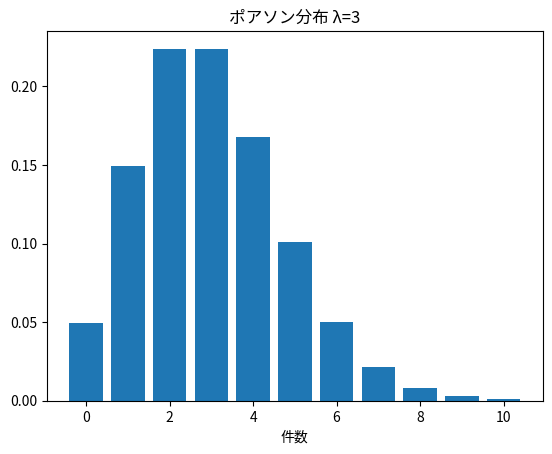
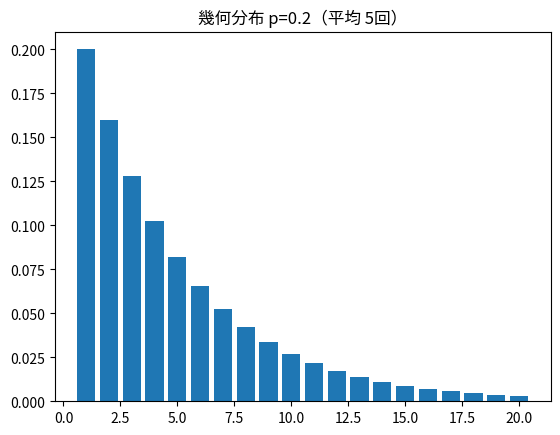
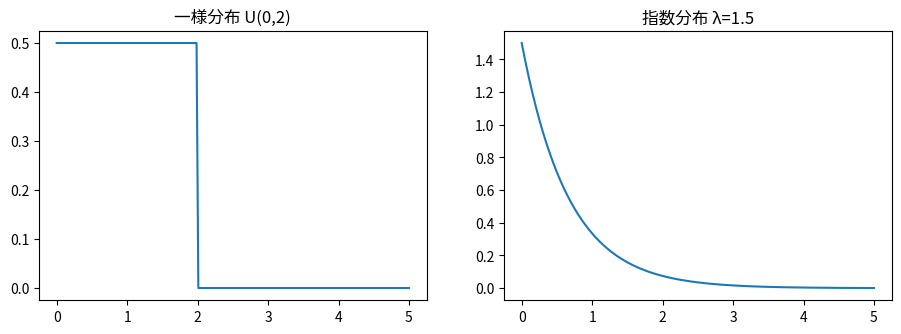

Write the Python code that produced these figures, in order.
import numpy as np
import pandas as pd
import matplotlib.pyplot as plt
from scipy import stats
plt.rcParams['axes.unicode_minus'] = False
rng = np.random.default_rng(0)

lam = 3   # 1時間に平均3件
k = np.arange(0, 11)
plt.bar(k, stats.poisson.pmf(k, lam))
plt.title(f'ポアソン分布 λ={lam}'); plt.xlabel('件数'); plt.show()
print('1時間に0件の確率:', round(stats.poisson.pmf(0, lam), 4))
print('5件以上の確率   :', round(1 - stats.poisson.cdf(4, lam), 4))

print('B(1000, 0.003) で k=2:', round(stats.binom.pmf(2, 1000, 0.003), 5))
print('Poisson(3)    で k=2:', round(stats.poisson.pmf(2, 3), 5))

p = 0.2
k = np.arange(1, 21)
plt.bar(k, stats.geom.pmf(k, p))
plt.title(f'幾何分布 p={p}（平均 {1/p:.0f}回）'); plt.show()
print('3回目で初成功:', round(stats.geom.pmf(3, p), 4))

xs = np.linspace(0, 5, 200)
fig, ax = plt.subplots(1, 2, figsize=(11, 3.5))
ax[0].plot(xs, stats.uniform.pdf(xs, 0, 2)); ax[0].set_title('一様分布 U(0,2)')
ax[1].plot(xs, stats.expon.pdf(xs, scale=1/1.5)); ax[1].set_title('指数分布 λ=1.5')
plt.show()
# 平均2件/時のとき、次の客まで30分以上空く確率
print('指数分布 P(待ち>0.5h):', round(1 - stats.expon.cdf(0.5, scale=1/2), 4))

prior = 0.01                 # 有病率 P(病気)
sens = 0.99                  # 感度 P(陽性|病気)
spec = 0.95                  # 特異度 P(陰性|健康)
p_pos = sens * prior + (1 - spec) * (1 - prior)   # P(陽性)
posterior = sens * prior / p_pos
print(f'P(陽性) = {p_pos:.4f}')
print(f'P(病気 | 陽性) = {posterior:.3f}')
print('→ 陽性でも実際に病気の確率は約', round(posterior*100), '%（直感より低い！）')

# 問1


# 問2


# 問3
